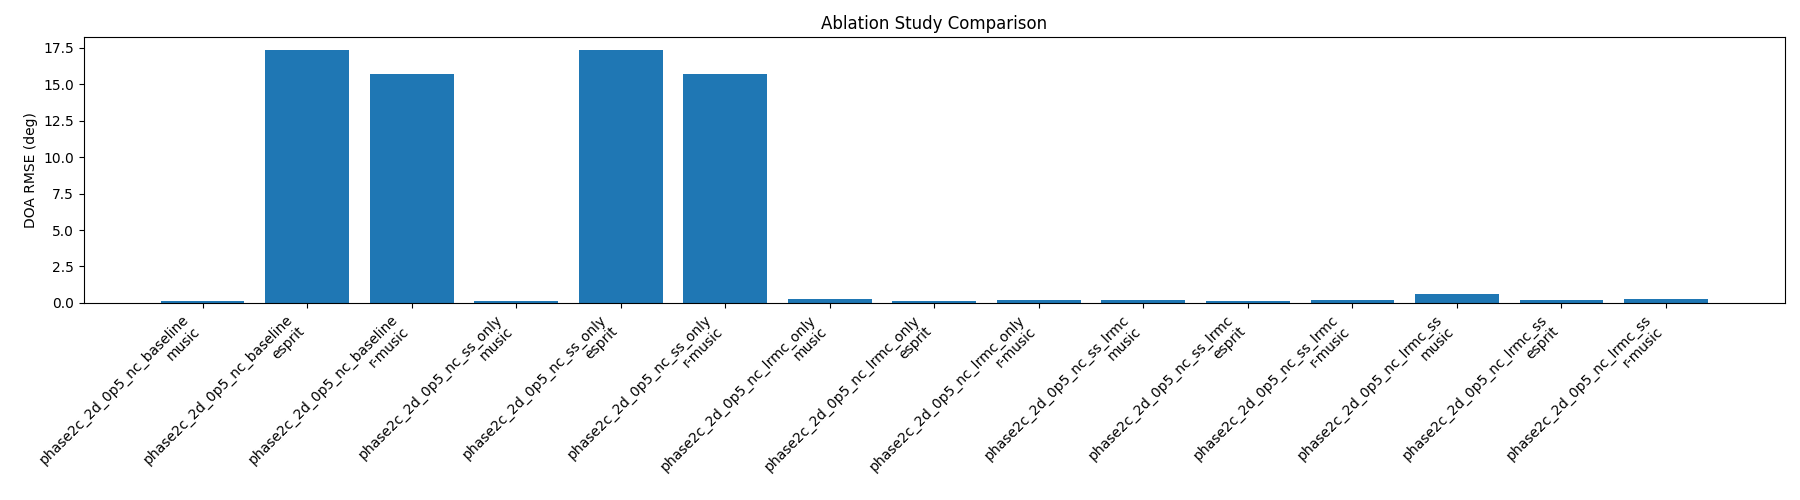

Data behind this chart, as committed beside it:
scheme, method, rmse_deg, avg_runtime_sec, avg_lrmc_runtime_sec, avg_lrmc_iterations, lrmc_convergence_rate, avg_lrmc_final_residual, min_lrmc_eigenvalue, min_lrmc_singular_value
phase2c_2d_0p5_nc_baseline, music, 0.1178, 0.4061, , , , , , 
phase2c_2d_0p5_nc_baseline, esprit, 17.36, 0.0003699, , , , , , 
phase2c_2d_0p5_nc_baseline, r-music, 15.73, 0.0005118, , , , , , 
phase2c_2d_0p5_nc_ss_only, music, 0.1159, 0.406, , , , , , 
phase2c_2d_0p5_nc_ss_only, esprit, 17.35, 0.0004805, , , , , , 
phase2c_2d_0p5_nc_ss_only, r-music, 15.73, 0.0007404, , , , , , 
phase2c_2d_0p5_nc_lrmc_only, music, 0.2538, 0.4431, 0.01663, 98.58, 0.09646, 2.0747949439718454e-17, 1e-08, 9.999866038294479e-09
phase2c_2d_0p5_nc_lrmc_only, esprit, 0.1596, 0.01824, 0.01691, 98.58, 0.09646, 2.0747949439718454e-17, 1e-08, 9.999866038294479e-09
phase2c_2d_0p5_nc_lrmc_only, r-music, 0.1763, 0.02282, 0.02071, 98.58, 0.09646, 2.0747949439718454e-17, 1e-08, 9.999866038294479e-09
phase2c_2d_0p5_nc_ss_lrmc, music, 0.1665, 0.5634, 0.02245, 98.37, 0.09524, 1.801086372291094e-17, 1e-08, 9.999853173817738e-09
phase2c_2d_0p5_nc_ss_lrmc, esprit, 0.1512, 0.01997, 0.01844, 98.37, 0.09524, 1.801086372291094e-17, 1e-08, 9.999853173817738e-09
phase2c_2d_0p5_nc_ss_lrmc, r-music, 0.1624, 0.02842, 0.02571, 98.37, 0.09524, 1.801086372291094e-17, 1e-08, 9.999853173817738e-09
phase2c_2d_0p5_nc_lrmc_ss, music, 0.5876, 0.5578, 0.06101, 98.69, 0.002442, 2.105120062068635e-17, 1e-08, 9.999841913137234e-09
phase2c_2d_0p5_nc_lrmc_ss, esprit, 0.2166, 0.05476, 0.05137, 98.69, 0.002442, 2.105120062068635e-17, 1e-08, 9.999841913137234e-09
phase2c_2d_0p5_nc_lrmc_ss, r-music, 0.2666, 0.05509, 0.05146, 98.69, 0.002442, 2.105120062068635e-17, 1e-08, 9.999841913137234e-09
